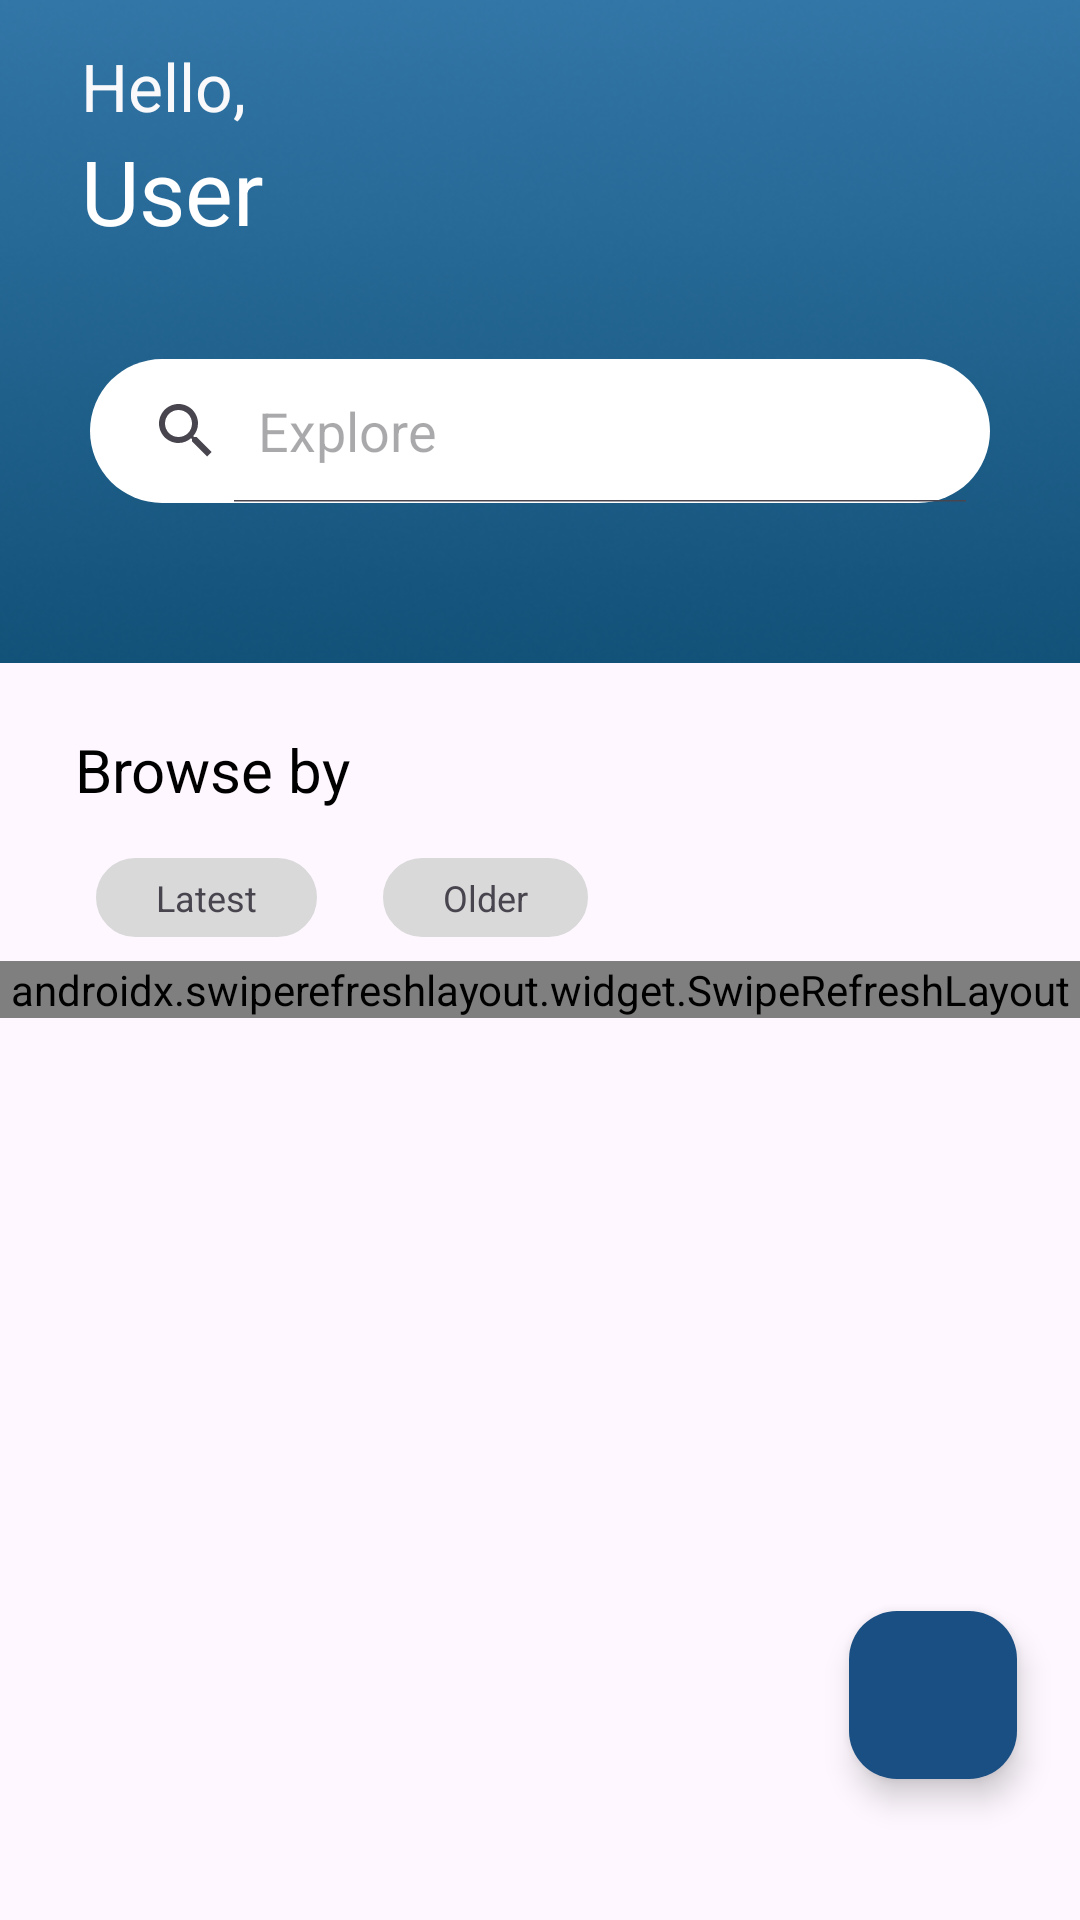

This screen was rendered from an Android layout file. Write that file and the resources it references.
<!-- AndroidManifest.xml: application theme Theme.Growgh -->
<!-- res/layout/fragment_home.xml -->
<?xml version="1.0" encoding="utf-8"?>
<LinearLayout xmlns:android="http://schemas.android.com/apk/res/android"
    xmlns:app="http://schemas.android.com/apk/res-auto"
    xmlns:tools="http://schemas.android.com/tools"
    android:layout_width="match_parent"
    android:layout_height="match_parent"
    android:orientation="vertical"
    tools:context=".Activities.FeedsActivity">


    <androidx.constraintlayout.widget.ConstraintLayout
        android:layout_width="match_parent"
        android:layout_height="221dp"
        android:background="@drawable/background_feeds">


        <TextView
            android:layout_width="wrap_content"
            android:layout_height="wrap_content"
            android:id="@+id/txtGreeting"
            android:text="Hello,"
            android:textSize="22sp"
            app:layout_constraintStart_toStartOf="parent"
            app:layout_constraintTop_toTopOf="parent"
            android:layout_marginTop="14dp"
            android:layout_marginStart="27dp"
            android:textColor="#F9F9FB"/>
        <TextView
            android:layout_width="wrap_content"
            android:layout_height="wrap_content"

            app:layout_constraintTop_toBottomOf="@id/txtGreeting"
            app:layout_constraintStart_toStartOf="parent"
            android:text="User"
            android:textColor="@color/white"
            android:textSize="30sp"
            android:id="@+id/txtGreetingName"
            android:layout_marginStart="27dp"/>

        <ImageView
            android:id="@+id/imageView"
            android:layout_width="36dp"
            android:layout_height="36dp"
            android:layout_marginTop="14dp"
            android:layout_marginEnd="24dp"
            android:src="@drawable/circle"
            app:layout_constraintEnd_toEndOf="parent"
            app:layout_constraintTop_toTopOf="parent" />

        <LinearLayout
            android:layout_width="match_parent"
            android:layout_height="wrap_content"
            android:orientation="horizontal"
            android:padding="5dp"
            app:layout_constraintTop_toBottomOf="@id/txtGreetingName"
            android:layout_marginTop="31dp"
            android:layout_marginStart="25dp"
            android:layout_marginEnd="25dp"
            >


            <SearchView
                android:layout_width="wrap_content"
                android:layout_height="wrap_content"
                android:queryHint="Explore"
                android:background="@drawable/search_bar_layout"
                android:iconifiedByDefault="false"/>
        </LinearLayout>

    </androidx.constraintlayout.widget.ConstraintLayout>

    <androidx.constraintlayout.widget.ConstraintLayout
        android:layout_width="match_parent"
        android:layout_height="match_parent">
        <com.google.android.material.floatingactionbutton.FloatingActionButton
            android:layout_width="wrap_content"
            android:layout_height="wrap_content"
            android:id="@+id/btnUploadImage"
            app:layout_constraintEnd_toEndOf="parent"
            app:layout_constraintBottom_toBottomOf="parent"
            android:layout_marginEnd="21dp"
            android:layout_marginBottom="47dp"
            android:src="@drawable/baseline_add_24"
            android:backgroundTint="#1A4F83"/>
        <TextView
            android:layout_width="wrap_content"
            android:layout_height="wrap_content"
            android:text="Browse by"
            android:id="@+id/txtBrowseInfo"
            android:layout_marginStart="25dp"
            android:layout_marginTop="22dp"
            android:textSize="20sp"
            android:textColor="@color/black"
            app:layout_constraintStart_toStartOf="parent"
            app:layout_constraintTop_toTopOf="parent"/>

        <TextView
            android:layout_width="wrap_content"
            android:layout_height="wrap_content"
            android:text="Latest"
            android:id="@+id/txtBrowseLatest"
            android:layout_marginTop="16dp"
            app:layout_constraintTop_toBottomOf="@+id/txtBrowseInfo"
            app:layout_constraintStart_toStartOf="parent"
            android:layout_marginStart="32dp"
            android:backgroundTint="#D9D9D9"
            android:paddingStart="20dp"
            android:paddingEnd="20dp"
            android:paddingTop="5dp"
            android:paddingBottom="5dp"
            android:background="@drawable/bg_txt_browse"
            android:textSize="12sp"/>
        <TextView
            android:layout_width="wrap_content"
            android:layout_height="wrap_content"
            android:text="Older"
            android:id="@+id/txtBrowseOlder"
            android:layout_marginTop="16dp"
            app:layout_constraintTop_toBottomOf="@+id/txtBrowseInfo"
            app:layout_constraintStart_toEndOf="@id/txtBrowseLatest"
            android:layout_marginStart="22dp"
            android:backgroundTint="#D9D9D9"
            android:paddingStart="20dp"
            android:paddingEnd="20dp"
            android:paddingTop="5dp"
            android:paddingBottom="5dp"

            android:background="@drawable/bg_txt_browse"
            android:textSize="12sp"/>

        <androidx.swiperefreshlayout.widget.SwipeRefreshLayout
            android:id="@+id/recylerRefresh"
            android:layout_width="match_parent"
            android:layout_height="0dp"
            android:layout_marginTop="8dp"

            app:layout_constraintTop_toBottomOf="@id/txtBrowseLatest"
            tools:layout_editor_absoluteX="0dp">

            <androidx.recyclerview.widget.RecyclerView
                android:id="@+id/feedsRecyclerView"
                android:layout_width="match_parent"
                android:layout_height="0dp"
                android:layout_marginTop="10dp"

                app:layout_constraintBottom_toTopOf="@+id/view"
                app:layout_constraintTop_toBottomOf="@id/txtBrowseLatest" />


        </androidx.swiperefreshlayout.widget.SwipeRefreshLayout>


    </androidx.constraintlayout.widget.ConstraintLayout>


</LinearLayout>
<!-- resources referenced by this layout -->
<resources>
  <!-- drawable background_feeds: png bitmap (drawable, 59821 bytes) -->
  <!-- drawable bg_txt_browse (drawable) -->
  <?xml version="1.0" encoding="utf-8"?>
  <shape  xmlns:android="http://schemas.android.com/apk/res/android">
  <corners android:radius="20dp"/>
  <stroke android:width="1dp" android:color="#D9D9D9"/>
  </shape>
  <!-- drawable search_bar_layout (drawable) -->
  <?xml version="1.0" encoding="utf-8"?>
  <shape android:shape="rectangle" xmlns:android="http://schemas.android.com/apk/res/android">
  <corners android:radius="41.6dp"/>
      <solid android:color="@color/white"/>
  </shape>
  <style name="Theme.Growgh" parent="Base.Theme.Growgh" />
  <style name="Base.Theme.Growgh" parent="Theme.Material3.DayNight.NoActionBar">
          
           <item name="colorPrimary">#12599F</item>
          <item name="colorPrimaryVariant">#12599F</item>
          <item name="android:statusBarColor">#4D7DAC</item>
      </style>
  <!-- not gathered from this repository: default colours our renderer supplied (Android Studio template values) -->
  <color name="black">#FF000000</color>
  <color name="white">#FFFFFFFF</color>
</resources>
